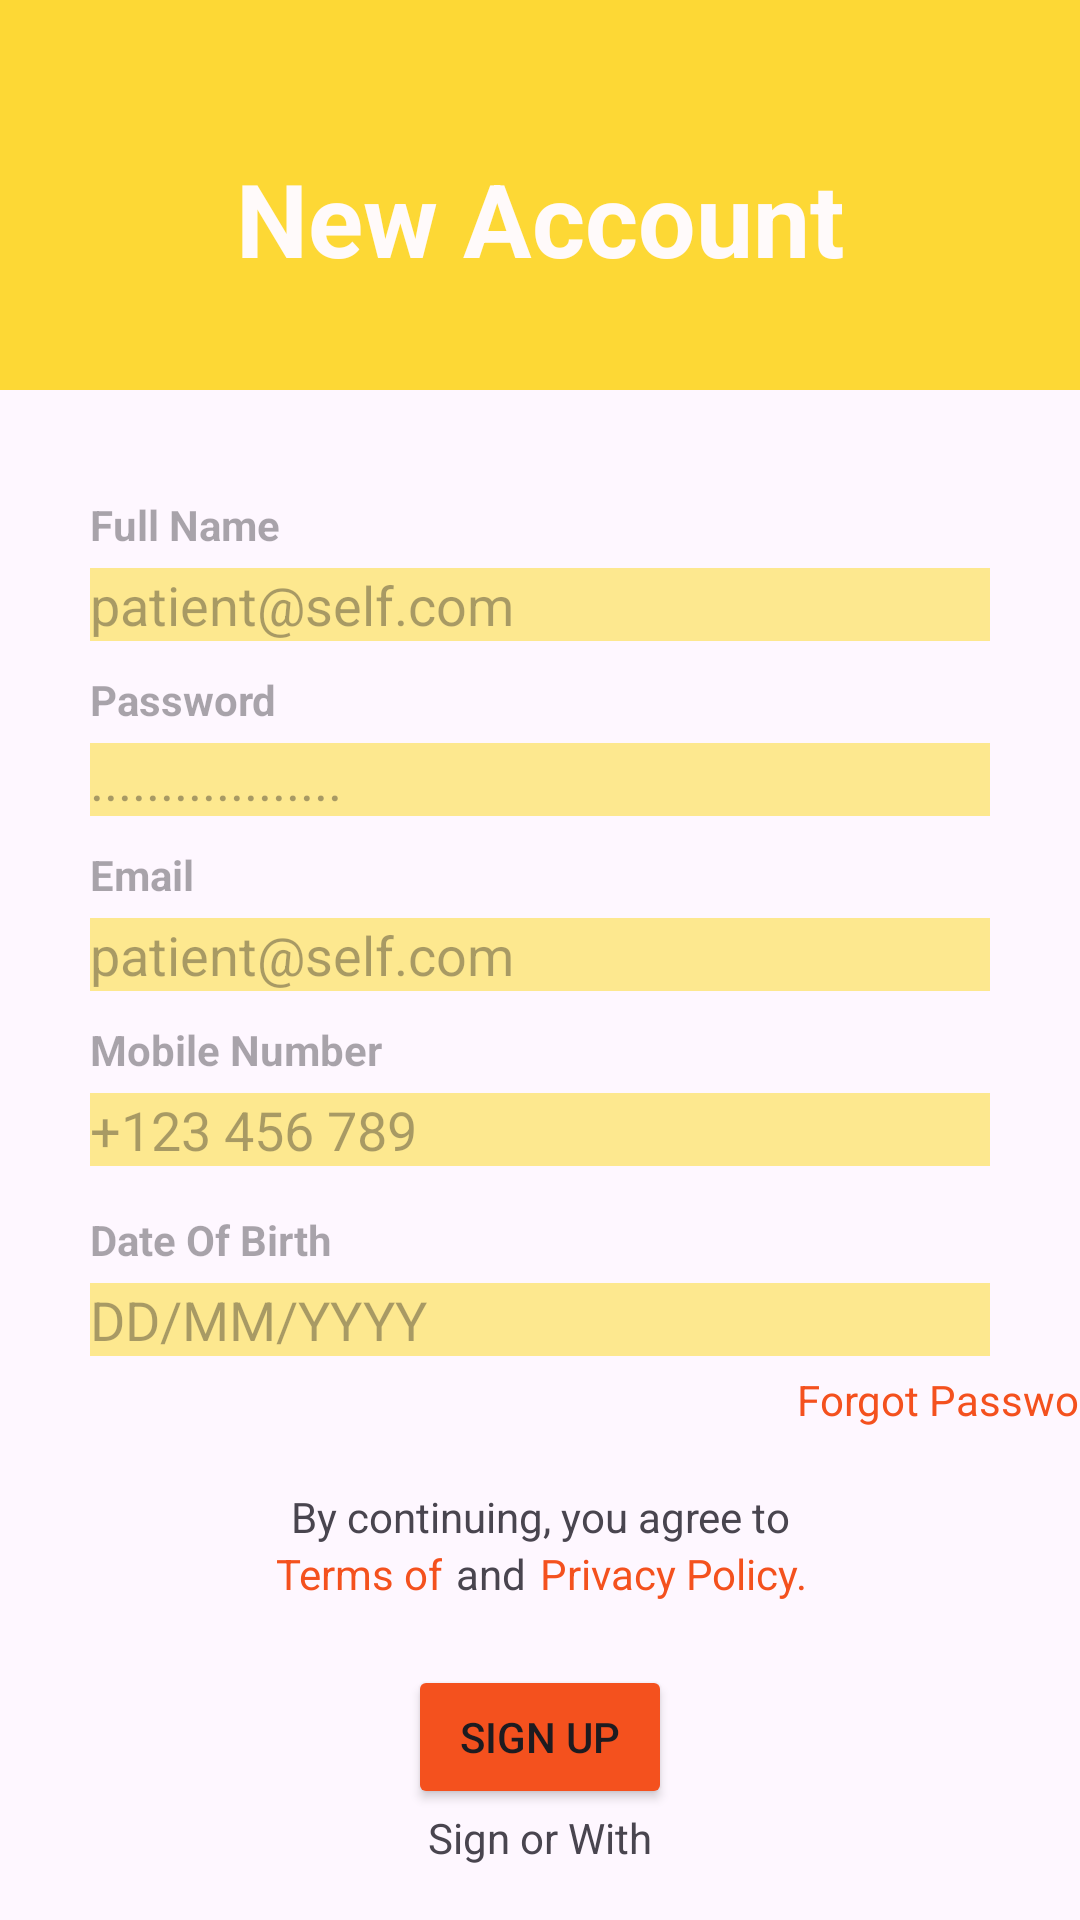

This screen was rendered from an Android layout file. Write that file and the resources it references.
<!-- AndroidManifest.xml: application theme Theme.Uts_aulianofika -->
<!-- res/layout/activity_page_register.xml -->
<?xml version="1.0" encoding="utf-8"?>
<androidx.constraintlayout.widget.ConstraintLayout xmlns:android="http://schemas.android.com/apk/res/android"
    xmlns:app="http://schemas.android.com/apk/res-auto"
    xmlns:tools="http://schemas.android.com/tools"
    android:id="@+id/main"
    android:layout_width="match_parent"
    android:layout_height="match_parent"
    tools:context=".PageRegister">

    <LinearLayout
        android:layout_width="500sp"
        android:layout_height="130sp"
        android:background="#FDD835"
        android:orientation="vertical" />

    <LinearLayout
        android:layout_width="match_parent"
        android:layout_height="match_parent"
        android:orientation="vertical">

        <TextView
            android:id="@+id/nama"
            android:layout_width="match_parent"
            android:layout_height="wrap_content"
            android:layout_marginTop="50sp"
            android:text="New Account"
            android:textAlignment="center"
            android:textColor="#FFFAFA"
            android:textSize="34sp"
            android:textStyle="bold" />

        <TextView
            android:id="@+id/textView3"
            android:layout_width="300sp"
            android:layout_height="wrap_content"
            android:layout_gravity="center"
            android:layout_marginTop="70sp"
            android:hint="Full Name"
            android:textStyle="bold" />

        <EditText
            android:id="@+id/editTextText4"
            android:layout_width="300sp"
            android:layout_height="wrap_content"
            android:layout_gravity="center"
            android:layout_marginTop="5sp"
            android:background="#FDE88F"
            android:ems="10"
            android:hint="patient@self.com"
            android:inputType="textEmailAddress" />

        <TextView
            android:id="@+id/textView9"
            android:layout_width="300sp"
            android:layout_height="wrap_content"
            android:layout_gravity="center"
            android:layout_marginTop="10sp"
            android:hint="Password"
            android:textStyle="bold" />

        <EditText
            android:id="@+id/editTextNumberPassword"
            android:layout_width="300sp"
            android:layout_height="wrap_content"
            android:layout_gravity="center"
            android:layout_marginTop="5sp"
            android:background="#FDE88F"
            android:ems="10"
            android:hint=".................."
            android:inputType="numberPassword" />

        <TextView
            android:id="@+id/textView10"
            android:layout_width="300sp"
            android:layout_height="wrap_content"
            android:layout_gravity="center"
            android:layout_marginTop="10sp"
            android:hint="Email"
            android:textStyle="bold" />

        <EditText
            android:id="@+id/editTextText2"
            android:layout_width="300sp"
            android:layout_height="wrap_content"
            android:layout_gravity="center"
            android:layout_marginTop="5sp"
            android:background="#FDE88F"
            android:ems="10"
            android:hint="patient@self.com"
            android:inputType="textEmailAddress" />

        <TextView
            android:id="@+id/textView8"
            android:layout_width="300sp"
            android:layout_height="wrap_content"
            android:layout_gravity="center"
            android:layout_marginTop="10sp"
            android:hint="Mobile Number"
            android:textStyle="bold" />

        <EditText
            android:id="@+id/editTextPhone"
            android:layout_width="300sp"
            android:layout_height="wrap_content"
            android:layout_gravity="center"
            android:layout_marginTop="5sp"
            android:background="#FDE88F"
            android:ems="10"
            android:hint="+123 456 789"
            android:inputType="phone" />

        <TextView
            android:id="@+id/textView4"
            android:layout_width="300sp"
            android:layout_height="wrap_content"
            android:layout_gravity="center"
            android:layout_marginTop="15sp"
            android:hint="Date Of Birth"
            android:textStyle="bold" />

        <EditText
            android:id="@+id/editTextDate"
            android:layout_width="300sp"
            android:layout_height="wrap_content"
            android:layout_gravity="center"
            android:layout_marginTop="5sp"
            android:background="#FDE88F"
            android:ems="10"
            android:hint="DD/MM/YYYY"
            android:inputType="date" />

        <LinearLayout
            android:layout_width="wrap_content"
            android:layout_height="wrap_content"
            android:layout_gravity="center"
            android:orientation="horizontal">

            <TextView
                android:id="@+id/textView5"
                android:layout_width="372dp"
                android:layout_height="match_parent"
                android:layout_marginTop="5sp"
                android:hint="Forgot Password"
                android:textAlignment="viewEnd"
                android:textColorHint="#F4511E" />

        </LinearLayout>

        <TextView
            android:id="@+id/textView11"
            android:layout_width="300sp"
            android:layout_height="wrap_content"
            android:layout_gravity="center"
            android:layout_marginTop="20sp"
            android:text="By continuing, you agree to"
            android:textAlignment="center" />

        <LinearLayout
            android:layout_width="200sp"
            android:layout_height="20sp"
            android:layout_gravity="center"
            android:orientation="horizontal">

            <TextView
                android:id="@+id/textView16"
                android:layout_width="60sp"
                android:layout_height="wrap_content"
                android:layout_weight="1"
                android:text="Terms of Use"
                android:textAlignment="viewEnd"
                android:textColor="#F4511E" />

            <TextView
                android:id="@+id/textView15"
                android:layout_width="25sp"
                android:layout_height="wrap_content"
                android:layout_weight="1"
                android:text="and"
                android:textAlignment="center" />

            <TextView
                android:id="@+id/textView14"
                android:layout_width="100sp"
                android:layout_height="wrap_content"
                android:text="Privacy Policy."
                android:textColor="#F4511E" />
        </LinearLayout>

        <Button
            android:id="@+id/btnmkn"
            android:layout_width="wrap_content"
            android:layout_height="wrap_content"
            android:layout_gravity="center"
            android:layout_marginTop="20sp"
            android:backgroundTint="#F4511E"
            android:text="Sign Up" />

        <TextView
            android:layout_width="300sp"
            android:layout_height="wrap_content"
            android:layout_gravity="center"
            android:text="Sign or With"
            android:textAlignment="center" />

        <LinearLayout
            android:id="@+id/layout"
            android:layout_width="wrap_content"
            android:layout_height="wrap_content"
            android:layout_gravity="center"
            android:layout_marginTop="20sp"
            android:orientation="horizontal">

            <ImageView
                android:id="@+id/imageView5"
                android:layout_width="wrap_content"
                android:layout_height="wrap_content"
                android:layout_weight="1"
                app:srcCompat="@drawable/fb" />

            <ImageView
                android:id="@+id/imageView4"
                android:layout_width="wrap_content"
                android:layout_height="wrap_content"
                android:layout_weight="1"
                app:srcCompat="@drawable/fb" />

            <ImageView
                android:id="@+id/imageView3"
                android:layout_width="wrap_content"
                android:layout_height="wrap_content"
                android:layout_weight="1"
                app:srcCompat="@drawable/fb" />

        </LinearLayout>

        <LinearLayout
            android:layout_width="wrap_content"
            android:layout_height="wrap_content"
            android:layout_gravity="center"
            android:orientation="horizontal">

            <TextView
                android:layout_width="wrap_content"
                android:layout_height="wrap_content"
                android:text="Already have account ?" />

            <TextView
                android:id="@+id/login"
                android:layout_width="wrap_content"
                android:layout_height="wrap_content"
                android:clickable="true"
                android:contextClickable="true"
                android:text="Log In"
                android:textColor="#F4511E" />

        </LinearLayout>

    </LinearLayout>
</androidx.constraintlayout.widget.ConstraintLayout>
<!-- resources referenced by this layout -->
<resources>
  <!-- drawable fb: jpg bitmap (drawable, 1328 bytes) -->
  <style name="Theme.Uts_aulianofika" parent="Base.Theme.Uts_aulianofika" />
  <style name="Base.Theme.Uts_aulianofika" parent="Theme.Material3.DayNight.NoActionBar">
          
          
      </style>
</resources>
